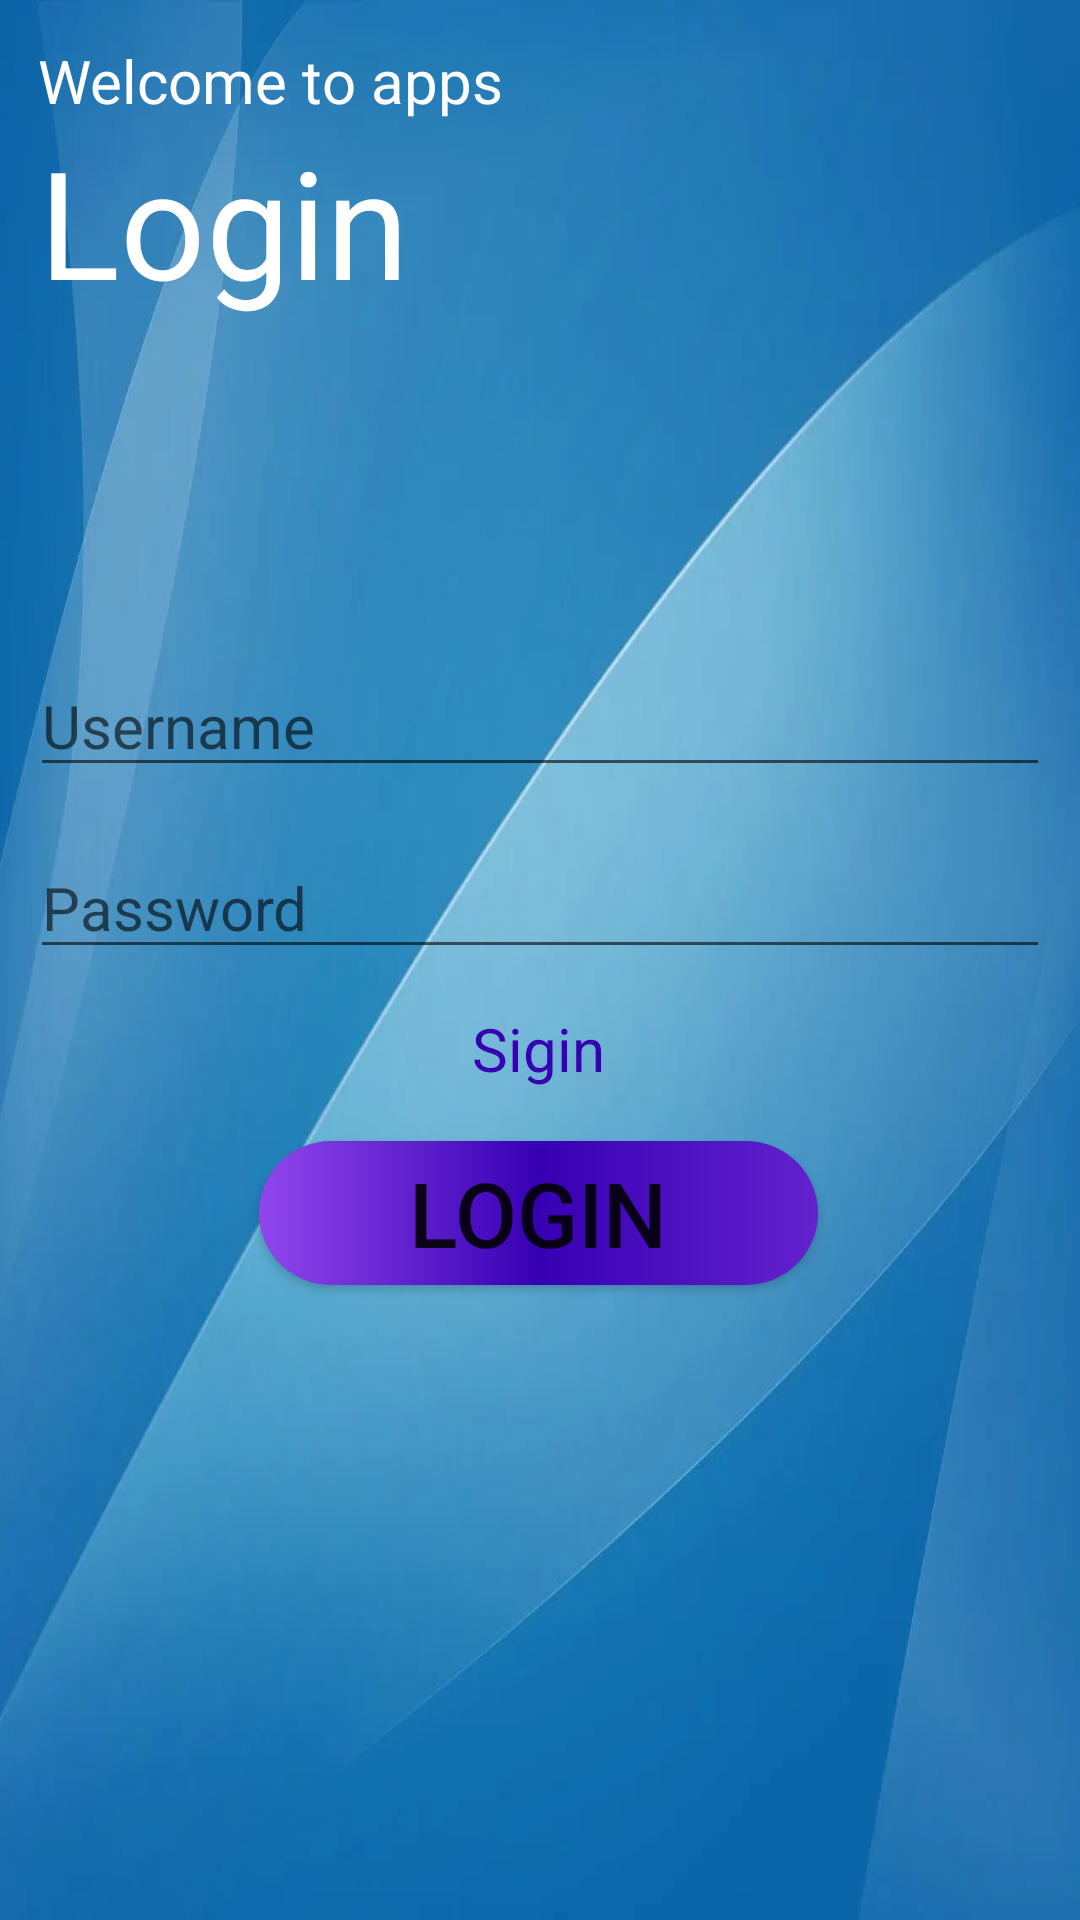

Here is an Android app screen rendered from its layout file. Give the layout XML and the strings, colors and styles it references.
<!-- AndroidManifest.xml: application theme Theme.D2lesson49 -->
<!-- res/layout/activity_log_in.xml -->
<?xml version="1.0" encoding="utf-8"?>
<androidx.constraintlayout.widget.ConstraintLayout xmlns:android="http://schemas.android.com/apk/res/android"
    xmlns:app="http://schemas.android.com/apk/res-auto"
    xmlns:tools="http://schemas.android.com/tools"
    android:layout_width="match_parent"
    android:layout_height="match_parent"
    tools:context=".ActivityLogIn"
    android:background="@drawable/img">


    <TextView
        android:id="@+id/textView"
        android:layout_width="wrap_content"
        android:layout_height="wrap_content"
        android:text="@string/welcom"
        android:textColor="@color/white"
        android:textSize="20sp"
        app:layout_constraintBottom_toBottomOf="parent"
        app:layout_constraintEnd_toEndOf="parent"
        app:layout_constraintHorizontal_bias="0.062"
        app:layout_constraintStart_toStartOf="parent"
        app:layout_constraintTop_toTopOf="parent"
        app:layout_constraintVertical_bias="0.022" />


    <TextView
        android:id="@+id/textView2"
        android:layout_width="wrap_content"
        android:layout_height="wrap_content"
        android:text="@string/login"
        android:textSize="50sp"
        android:textColor="@color/white"
        app:layout_constraintBottom_toBottomOf="parent"
        app:layout_constraintEnd_toEndOf="parent"
        app:layout_constraintHorizontal_bias="0.055"
        app:layout_constraintStart_toStartOf="parent"
        app:layout_constraintTop_toBottomOf="@+id/textView"
        app:layout_constraintVertical_bias="0.0" />

    <EditText
        android:id="@+id/username_log"
        android:layout_width="0dp"
        android:layout_height="wrap_content"
        android:textSize="20sp"
        android:hint="@string/username"
        android:layout_marginStart="10dp"
        android:layout_marginEnd="10dp"
        app:layout_constraintBottom_toBottomOf="parent"
        app:layout_constraintEnd_toEndOf="parent"
        app:layout_constraintHorizontal_bias="0.0"
        app:layout_constraintStart_toStartOf="parent"
        app:layout_constraintTop_toBottomOf="@+id/textView2"
        app:layout_constraintVertical_bias="0.228" />

    <EditText
        android:id="@+id/password_log"
        android:layout_width="0dp"
        android:textSize="20sp"
        android:layout_height="wrap_content"
        android:layout_marginStart="10dp"
        android:layout_marginEnd="10dp"
        android:hint="@string/parssword"
        app:layout_constraintBottom_toBottomOf="parent"
        app:layout_constraintEnd_toEndOf="parent"
        app:layout_constraintHorizontal_bias="1.0"
        app:layout_constraintStart_toStartOf="parent"

        app:layout_constraintTop_toBottomOf="@+id/username_log"
        app:layout_constraintVertical_bias="0.05" />

    <TextView
        android:layout_width="wrap_content"
        android:layout_height="wrap_content"
        android:text="Sigin"
        android:textColor="@color/purple_700"
        android:textSize="20sp"
        app:layout_constraintBottom_toTopOf="@+id/login_btn"
        app:layout_constraintEnd_toEndOf="parent"
        app:layout_constraintHorizontal_bias="0.498"
        app:layout_constraintStart_toStartOf="parent"
        app:layout_constraintTop_toBottomOf="@+id/password_log"
        app:layout_constraintVertical_bias="0.425" />

    <androidx.appcompat.widget.AppCompatButton
        android:id="@+id/login_btn"
        android:layout_width="wrap_content"
        android:layout_height="wrap_content"
        android:background="@drawable/item_bagrond_btn"
        android:paddingLeft="50dp"
        android:paddingRight="50dp"
        android:text="@string/login"
        android:textSize="30sp"
        app:layout_constraintBottom_toBottomOf="parent"
        app:layout_constraintEnd_toEndOf="parent"
        app:layout_constraintHorizontal_bias="0.497"
        app:layout_constraintStart_toStartOf="parent"
        app:layout_constraintTop_toBottomOf="@+id/password_log"
        app:layout_constraintVertical_bias="0.213" />

</androidx.constraintlayout.widget.ConstraintLayout>
<!-- resources referenced by this layout -->
<resources>
  <!-- drawable img: png bitmap (drawable, 284424 bytes) -->
  <!-- drawable item_bagrond_btn (drawable) -->
  <?xml version="1.0" encoding="utf-8"?>
  <selector xmlns:android="http://schemas.android.com/apk/res/android">
  <item>
      <shape>
          <gradient android:startColor="#9146ED"
              android:centerColor="@color/purple_700"
              android:endColor="#6322CE"/>
          <corners android:bottomRightRadius="30dp"
              android:bottomLeftRadius="30dp"
              android:topRightRadius="30dp"
              android:topLeftRadius="30dp"/>
      </shape>
  </item>
  </selector>
  <string name="login">Login</string>
  <string name="parssword">Password</string>
  <string name="username">Username</string>
  <string name="welcom">Welcome to apps</string>
  <style name="Theme.D2lesson49" parent="Theme.MaterialComponents.DayNight.DarkActionBar">
          
          <item name="colorPrimary">@color/purple_500</item>
          <item name="colorPrimaryVariant">@color/purple_700</item>
          <item name="colorOnPrimary">@color/white</item>
          
          <item name="colorSecondary">@color/teal_200</item>
          <item name="colorSecondaryVariant">@color/teal_700</item>
          <item name="colorOnSecondary">@color/black</item>
          
          <item name="android:statusBarColor">?attr/colorPrimaryVariant</item>
          
      </style>
  <!-- not gathered from this repository: default colours our renderer supplied (Android Studio template values) -->
  <color name="purple_500">#FF6200EE</color>
  <color name="purple_700">#FF3700B3</color>
  <color name="teal_200">#FF03DAC5</color>
  <color name="teal_700">#FF018786</color>
  <color name="black">#FF000000</color>
  <color name="white">#FFFFFFFF</color>
</resources>
